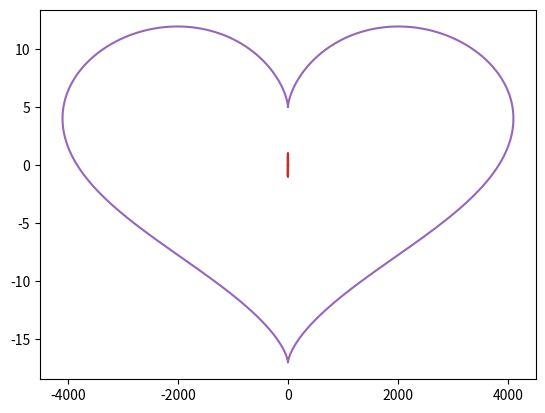

Write Python code to recreate this figure.
import matplotlib.pyplot as plt
import numpy

##deel a
interval = numpy.arange(0,2*numpy.pi,0.01)
x = numpy.sin(interval)
y = numpy.sin(interval)
plt.plot(x,y)
plt.show()

x = numpy.cos(interval)
y = numpy.sin(interval)
plt.plot(x,y)
plt.show()

x = numpy.sin(2*interval)
y = numpy.sin(interval)
plt.plot(x,y)
plt.show()

x = numpy.cos(3*interval)
y = numpy.sin(interval)
plt.plot(x,y)
plt.show()

##deel b
xtemp = 16*(numpy.sin(interval))
x = numpy.power(xtemp, 3)
y = 13*(numpy.cos(interval))-5*(numpy.cos(2*interval)) - 2*numpy.cos(3*interval) - numpy.cos(4*interval)
plt.plot(x,y)
plt.show()
